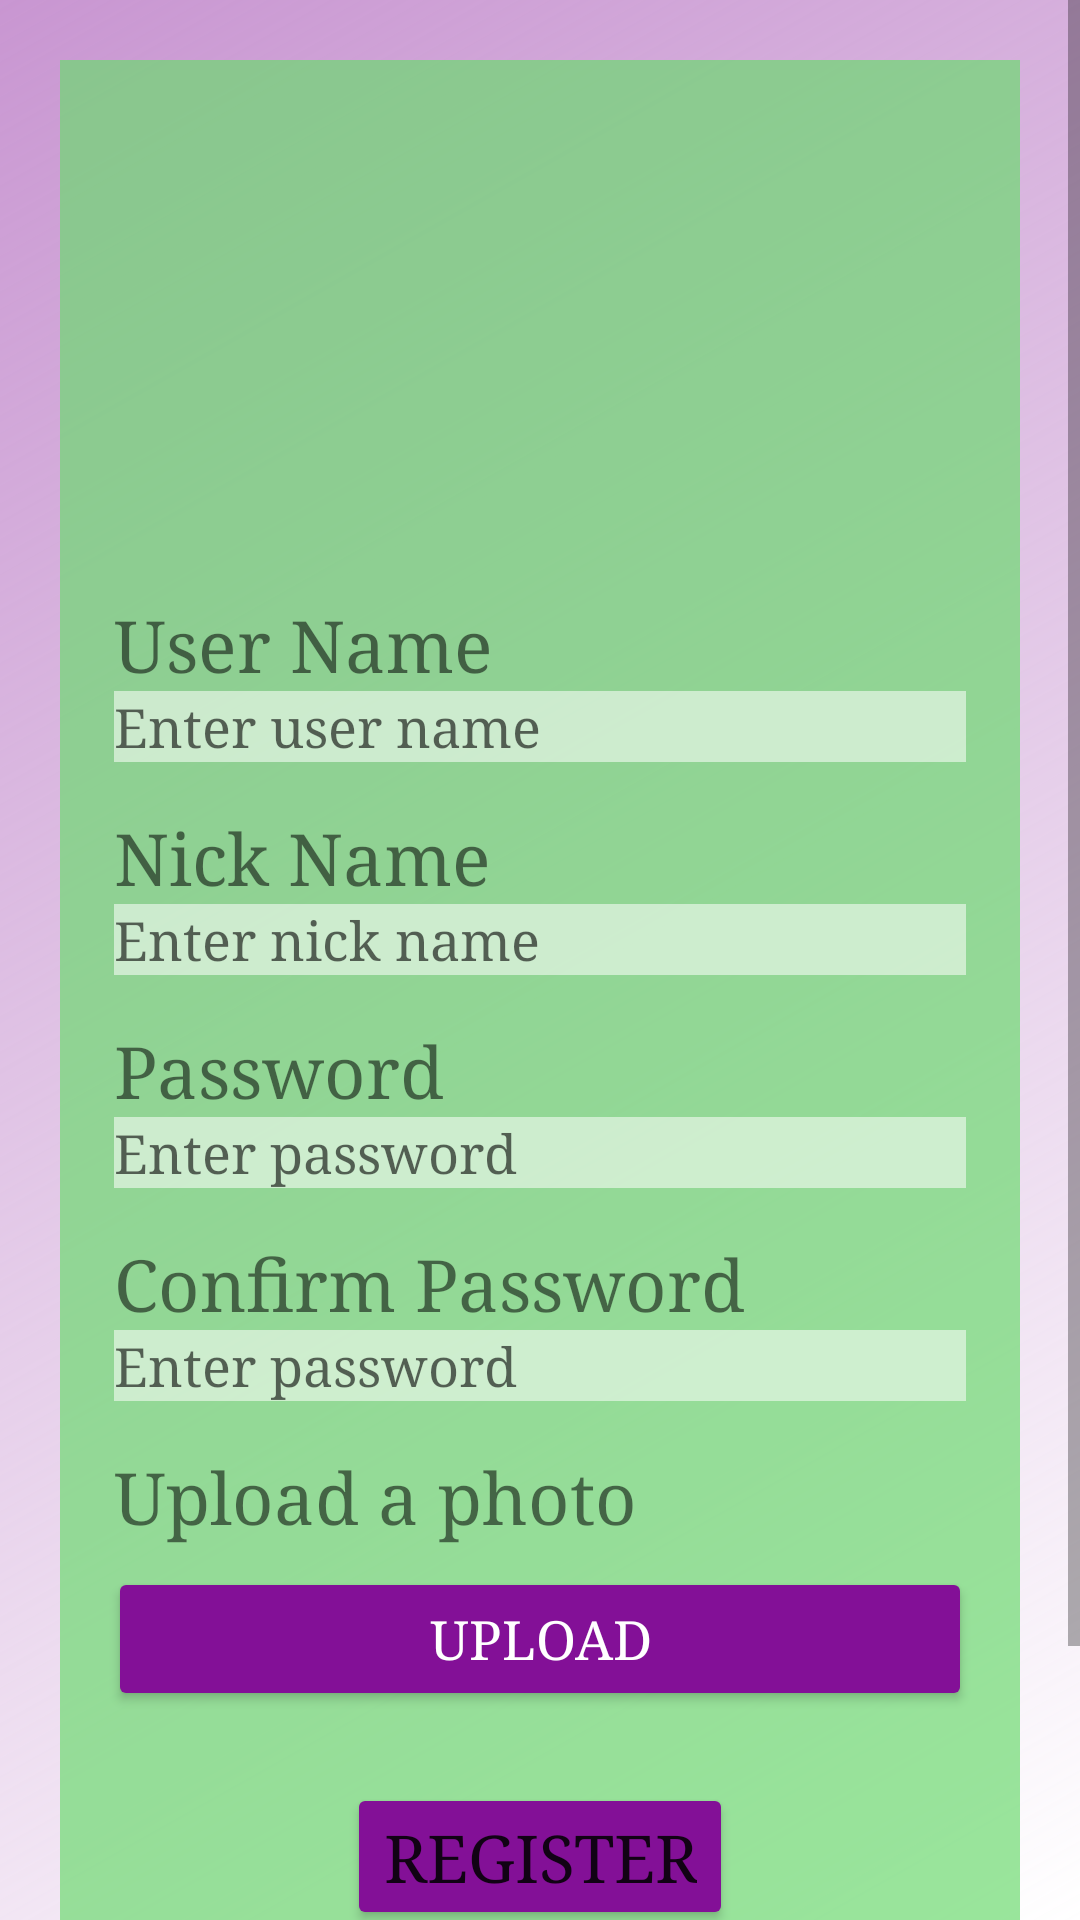

Layout XML and referenced resources for this Android screen:
<!-- AndroidManifest.xml: application theme Theme.HaioshApp -->
<!-- res/layout/activity_register.xml -->
<?xml version="1.0" encoding="utf-8"?>
<androidx.constraintlayout.widget.ConstraintLayout xmlns:android="http://schemas.android.com/apk/res/android"
    xmlns:app="http://schemas.android.com/apk/res-auto"
    xmlns:tools="http://schemas.android.com/tools"
    android:layout_width="match_parent"
    android:layout_height="match_parent"
    android:background="@drawable/gradient_background"
    tools:context=".Register">

    <ScrollView
        android:layout_width="match_parent"
        android:layout_height="match_parent">

        <LinearLayout
            android:id="@+id/linearLayout"
            android:layout_width="match_parent"
            android:layout_height="match_parent"
            android:layout_margin="20dp"
            android:background="@color/green"

            android:orientation="vertical"
            app:layout_constraintBottom_toBottomOf="parent"
            app:layout_constraintTop_toTopOf="parent"
            tools:layout_editor_absoluteX="20dp">

            <ImageView
                android:id="@+id/imageView"
                android:layout_width="wrap_content"
                android:layout_height="171dp"
                app:srcCompat="@drawable/logo" />

            <LinearLayout
                android:layout_width="match_parent"
                android:layout_height="wrap_content"
                android:layout_margin="8dp"
                android:orientation="vertical"
                app:layout_constraintBottom_toBottomOf="parent"
                app:layout_constraintTop_toTopOf="parent">

                <TextView
                    android:id="@+id/textView"
                    android:layout_width="match_parent"
                    android:layout_height="wrap_content"
                    android:layout_marginHorizontal="10dp"
                    android:text="@string/lg_user_name"
                    android:textSize="24dp"
                    android:typeface="serif" />

                <EditText
                    android:id="@+id/register_userid"
                    android:layout_width="match_parent"
                    android:layout_height="wrap_content"
                    android:layout_marginHorizontal="10dp"
                    android:background="@color/green_light"
                    android:ems="10"
                    android:hint="@string/lg_enter_user_name"
                    android:inputType="textPersonName"
                    android:textSize="18dp"
                    android:typeface="serif" />
            </LinearLayout>

            <LinearLayout
                android:layout_width="match_parent"
                android:layout_height="wrap_content"
                android:layout_margin="8dp"
                android:orientation="vertical"
                app:layout_constraintBottom_toBottomOf="parent"
                app:layout_constraintTop_toTopOf="parent">

                <TextView
                    android:id="@+id/textView5"
                    android:layout_width="match_parent"
                    android:layout_height="wrap_content"
                    android:layout_marginHorizontal="10dp"
                    android:text="@string/register_nick_name"
                    android:textSize="24dp"
                    android:typeface="serif" />

                <EditText
                    android:id="@+id/register_name"
                    android:layout_width="match_parent"
                    android:layout_height="wrap_content"
                    android:layout_marginHorizontal="10dp"
                    android:background="@color/green_light"
                    android:ems="10"
                    android:hint="@string/register_enter_nick_name"
                    android:inputType="textPersonName"
                    android:textSize="18dp"
                    android:typeface="serif" />
            </LinearLayout>

            <LinearLayout
                android:layout_width="match_parent"
                android:layout_height="wrap_content"
                android:layout_margin="8dp"
                android:orientation="vertical"
                app:layout_constraintBottom_toBottomOf="parent"
                app:layout_constraintTop_toTopOf="parent">

                <TextView
                    android:id="@+id/textView2"
                    android:layout_width="match_parent"
                    android:layout_height="wrap_content"
                    android:layout_marginHorizontal="10dp"
                    android:text="@string/ls_password"
                    android:textSize="24dp"
                    android:typeface="serif" />

                <EditText
                    android:id="@+id/register_pass"
                    android:layout_width="match_parent"
                    android:layout_height="wrap_content"
                    android:layout_marginHorizontal="10dp"
                    android:background="@color/green_light"
                    android:ems="10"
                    android:hint="@string/lg_enter_password"
                    android:inputType="textPassword"
                    android:textSize="18dp"
                    android:typeface="serif" />
            </LinearLayout>

            <LinearLayout
                android:layout_width="match_parent"
                android:layout_height="wrap_content"
                android:layout_margin="8dp"
                android:orientation="vertical"
                app:layout_constraintBottom_toBottomOf="parent"
                app:layout_constraintTop_toTopOf="parent">

                <TextView
                    android:id="@+id/textView6"
                    android:layout_width="match_parent"
                    android:layout_height="wrap_content"
                    android:layout_marginHorizontal="10dp"
                    android:text="@string/register_confirm_password"
                    android:textSize="24dp"
                    android:typeface="serif" />

                <EditText
                    android:id="@+id/register_pass_confirm"
                    android:layout_width="match_parent"
                    android:layout_height="wrap_content"
                    android:layout_marginHorizontal="10dp"
                    android:background="@color/green_light"
                    android:ems="10"
                    android:hint="@string/lg_enter_password"
                    android:inputType="textPassword"
                    android:textSize="18dp"
                    android:typeface="serif" />
            </LinearLayout>

            <LinearLayout
                android:layout_width="match_parent"
                android:layout_height="wrap_content"
                android:layout_margin="8dp"
                android:orientation="vertical"
                app:layout_constraintBottom_toBottomOf="parent"
                app:layout_constraintTop_toTopOf="parent">

                <TextView
                    android:id="@+id/textView7"
                    android:layout_width="match_parent"
                    android:layout_height="wrap_content"
                    android:layout_marginHorizontal="10dp"
                    android:text="@string/register_upload_a_photo"
                    android:textSize="24dp"
                    android:typeface="serif" />

                <Button
                    android:id="@+id/button_img"
                    android:layout_width="match_parent"
                    android:layout_height="wrap_content"
                    android:layout_margin="8dp"
                    android:layout_weight="1"
                    android:backgroundTint="@color/purple_3"
                    android:text="@string/register_upload_image"
                    android:textColor="@color/white"
                    android:textSize="18dp"
                    android:typeface="serif" />

            </LinearLayout>

            <Button
                android:id="@+id/register_button"
                android:layout_width="wrap_content"
                android:layout_height="wrap_content"
                android:layout_gravity="center"
                android:layout_margin="8dp"
                android:backgroundTint="@color/purple_3"
                android:text="@string/rg_register"
                android:textSize="22dp"
                android:typeface="serif" />
            <TextView
                android:id="@+id/register_error"
                android:layout_width="match_parent"
                android:layout_height="wrap_content"
                android:gravity="center"
                android:text=" "
                android:textSize="18dp"
                android:textStyle="bold"
                android:textColor="@color/deep_orange_variant"
                android:typeface="serif" />
            <TextView
                android:layout_width="match_parent"
                android:layout_height="wrap_content"
                android:gravity="center"
                android:text="@string/register_already_registered"
                android:textSize="20dp"
                android:textStyle="bold|italic"
                android:typeface="serif" />

            <TextView
                android:id="@+id/regist_pass_login"
                android:layout_width="match_parent"
                android:layout_height="wrap_content"
                android:layout_margin="10dp"
                android:gravity="center"
                android:text="@string/register_click_here_to_log_in"
                android:textColor="@color/purple_3"
                android:textSize="18dp"
                android:textStyle="italic"
                android:typeface="serif" />

        </LinearLayout>
    </ScrollView>


</androidx.constraintlayout.widget.ConstraintLayout>
<!-- resources referenced by this layout -->
<resources>
  <color name="deep_orange_variant">#FCE83502</color>
  <color name="green">#AE6BDB6F</color>
  <color name="green_light">#AEE9F8EA</color>
  <color name="purple_3">#831097</color>
  <color name="white">#FFFFFFFF</color>
  <!-- drawable gradient_background (drawable) -->
  <?xml version="1.0" encoding="UTF-8"?>
  <shape xmlns:android="http://schemas.android.com/apk/res/android">
      <gradient
          android:angle="315"
          android:type="linear"
          android:endColor="@color/white"
          android:startColor="@color/purple_3_light"/>
  </shape>
  <string name="lg_enter_password">Enter password</string>
  <string name="lg_enter_user_name">Enter user name</string>
  <string name="lg_user_name">User Name</string>
  <string name="ls_password">Password</string>
  <string name="register_already_registered">Already registered?</string>
  <string name="register_click_here_to_log_in"><u>Click here to log in</u></string>
  <string name="register_confirm_password">Confirm Password</string>
  <string name="register_enter_nick_name">Enter nick name</string>
  <string name="register_nick_name">Nick Name</string>
  <string name="register_upload_a_photo">Upload a photo</string>
  <string name="register_upload_image">Upload</string>
  <string name="rg_register">Register</string>
  <style name="Theme.HaioshApp" parent="Theme.MaterialComponents.DayNight.DarkActionBar">
          
          <item name="colorPrimary">@color/purple_3</item>
          <item name="colorPrimaryVariant">@color/purple_700</item>
          <item name="colorOnPrimary">@color/white</item>
          
          <item name="colorSecondary">@color/teal_200</item>
          <item name="colorSecondaryVariant">@color/teal_700</item>
          <item name="colorOnSecondary">@color/black</item>
          
          <item name="android:statusBarColor" tools:targetApi="l">@color/purple_3</item>
          
      </style>
  <color name="purple_3_light">#70831097</color>
  <color name="purple_700">#FF3700B3</color>
  <color name="teal_200">#FF03DAC5</color>
  <color name="teal_700">#FF018786</color>
  <color name="black">#FF000000</color>
</resources>
